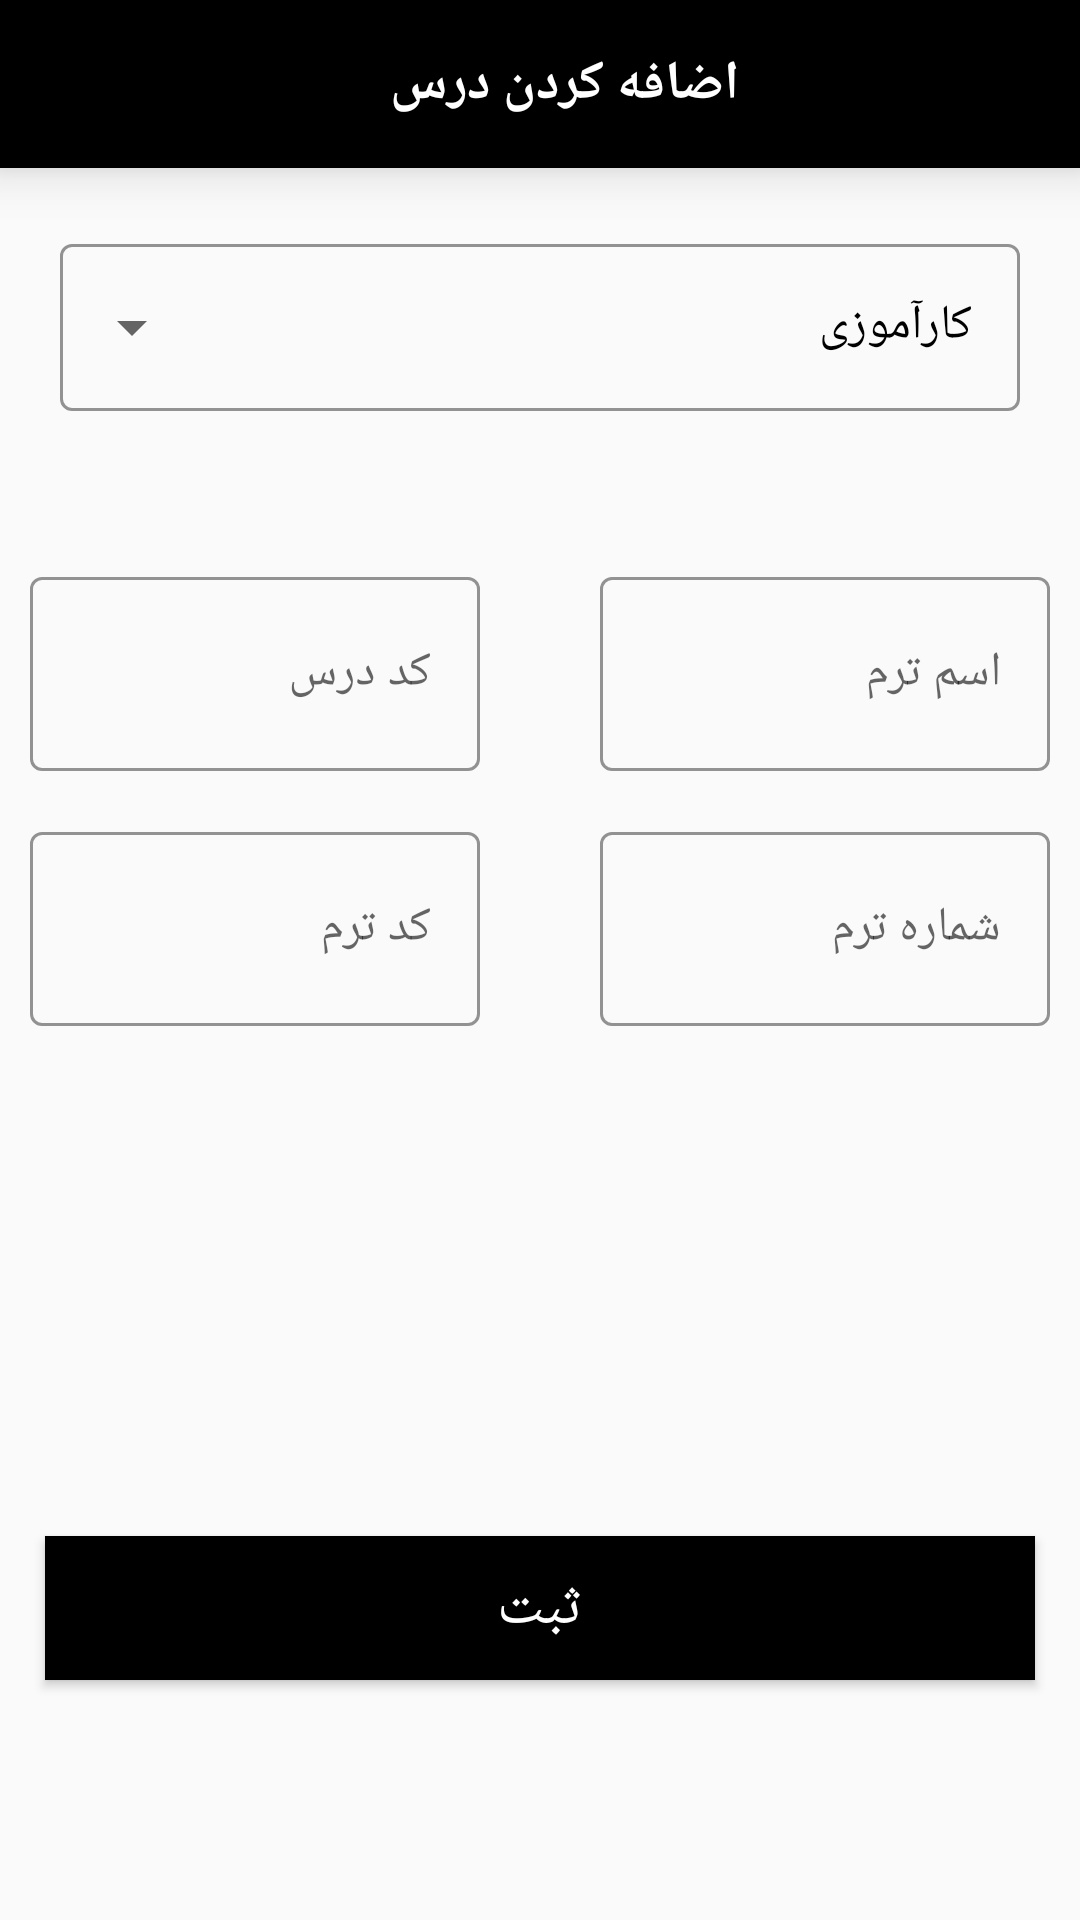

Layout XML and referenced resources for this Android screen:
<!-- AndroidManifest.xml: application theme Theme.ManagmentStudent -->
<!-- res/layout/fragment_lesson.xml -->
<?xml version="1.0" encoding="utf-8"?>
<androidx.constraintlayout.widget.ConstraintLayout xmlns:android="http://schemas.android.com/apk/res/android"
    xmlns:app="http://schemas.android.com/apk/res-auto"
    xmlns:tools="http://schemas.android.com/tools"
    android:layout_width="match_parent"
    android:layout_height="match_parent"
    tools:context=".ui.LessonFragment">

    <androidx.appcompat.widget.Toolbar
        android:id="@+id/toolbar"
        android:background="@color/black"
        android:layout_width="match_parent"
        android:layout_height="wrap_content"
        app:layout_constraintEnd_toEndOf="parent"
        app:layout_constraintStart_toStartOf="parent"
        app:layout_constraintTop_toTopOf="parent"
        android:elevation="10dp">


        <androidx.constraintlayout.widget.ConstraintLayout
            android:layout_width="match_parent"
            android:layout_height="wrap_content">


            <androidx.appcompat.widget.AppCompatTextView
                android:layout_width="wrap_content"
                android:layout_height="wrap_content"
                app:layout_constraintBottom_toBottomOf="parent"
                app:layout_constraintTop_toTopOf="parent"
                app:layout_constraintEnd_toEndOf="parent"
                android:text="اضافه کردن درس"
                android:textStyle="bold"
                android:textColor="@color/white"
                android:textSize="18sp"
                app:layout_constraintStart_toStartOf="parent" />


        </androidx.constraintlayout.widget.ConstraintLayout>


    </androidx.appcompat.widget.Toolbar>






    <com.google.android.material.textfield.TextInputLayout
        android:id="@+id/name_term_Container"
        style="@style/Widget.MaterialComponents.TextInputLayout.OutlinedBox.Dense"
        android:layout_width="150dp"
        android:layout_height="70dp"
        android:layout_marginTop="50dp"
        android:layout_marginEnd="10dp"
        app:counterEnabled="true"
        app:hintTextColor="@color/black"
        app:boxStrokeColor="@color/black"
        app:layout_constraintEnd_toEndOf="parent"
        app:layout_constraintTop_toBottomOf="@+id/txt_input_layout">

        <com.google.android.material.textfield.TextInputEditText
            android:id="@+id/name_term_EditText"
            android:layout_width="match_parent"
            android:layout_height="match_parent"
            android:layoutDirection="rtl"
            android:textColorHint="@color/black"
            android:hint="اسم ترم"
            android:inputType="none"
            android:lines="1" />


    </com.google.android.material.textfield.TextInputLayout>



    <com.google.android.material.textfield.TextInputLayout
        android:id="@+id/code_peresentation_Container"
        style="@style/Widget.MaterialComponents.TextInputLayout.OutlinedBox.Dense"
        android:layout_marginTop="50dp"
        android:layout_width="150dp"
        android:layout_height="70dp"
        app:counterEnabled="true"
        android:layout_marginStart="10dp"
        app:hintTextColor="@color/black"
        app:boxStrokeColor="@color/black"
        app:layout_constraintStart_toStartOf="parent"
        app:layout_constraintTop_toBottomOf="@+id/txt_input_layout">

        <com.google.android.material.textfield.TextInputEditText
            android:id="@+id/code_presentation_EditText"
            android:layout_width="match_parent"
            android:layout_height="match_parent"
            android:hint="کد درس"
            android:textColorHint="@color/black"
            android:layoutDirection="rtl"
            android:inputType="none"
            android:lines="1" />


    </com.google.android.material.textfield.TextInputLayout>



    <com.google.android.material.textfield.TextInputLayout
        android:id="@+id/code_Container"
        style="@style/Widget.MaterialComponents.TextInputLayout.OutlinedBox.Dense"
        android:layout_width="150dp"
        android:layout_height="70dp"
        android:layout_marginTop="15dp"
        android:layout_marginEnd="10dp"
        app:counterEnabled="true"
        app:hintTextColor="@color/black"
        app:boxStrokeColor="@color/black"
        app:layout_constraintEnd_toEndOf="parent"
        app:layout_constraintTop_toBottomOf="@+id/name_term_Container">

        <com.google.android.material.textfield.TextInputEditText
            android:id="@+id/code_EditText"
            android:layout_width="match_parent"
            android:layout_height="match_parent"
            android:hint="شماره ترم"
            android:textColorHint="@color/black"
            android:inputType="none"
            android:lines="1" />


    </com.google.android.material.textfield.TextInputLayout>



    <com.google.android.material.textfield.TextInputLayout
        android:id="@+id/code_term_Container"
        style="@style/Widget.MaterialComponents.TextInputLayout.OutlinedBox.Dense"
        android:layout_marginTop="15dp"
        android:layout_width="150dp"
        android:layout_height="70dp"
        app:counterEnabled="true"
        android:layout_marginStart="10dp"
        app:hintTextColor="@color/black"
        app:boxStrokeColor="@color/black"
        app:layout_constraintStart_toStartOf="parent"
        app:layout_constraintTop_toBottomOf="@+id/code_peresentation_Container">

        <com.google.android.material.textfield.TextInputEditText
            android:id="@+id/code_term_EditText"
            android:layout_width="match_parent"
            android:layout_height="match_parent"
            android:hint="کد ترم"
            android:textColorHint="@color/black"
            android:layoutDirection="rtl"
            android:inputType="none"
            android:lines="1" />


    </com.google.android.material.textfield.TextInputLayout>





    <androidx.appcompat.widget.AppCompatButton
        android:id="@+id/btn_submit"
        android:layout_width="match_parent"
        android:layout_height="wrap_content"
        android:layout_marginBottom="80dp"
        android:layout_marginStart="15dp"
        android:layout_marginEnd="15dp"
        android:layoutDirection="rtl"
        android:textColor="@color/white"
        android:textSize="20sp"
        android:text="ثبت"
        android:background="@color/black"
        app:layout_constraintBottom_toBottomOf="parent"
        app:layout_constraintEnd_toEndOf="parent"
        app:layout_constraintStart_toStartOf="parent" />

    <com.google.android.material.textfield.TextInputLayout
        android:id="@+id/txt_input_layout"
        android:layout_width="match_parent"
        android:layout_height="wrap_content"
        app:layout_constraintTop_toBottomOf="@id/toolbar"
        app:layout_constraintStart_toStartOf="parent"
        app:layout_constraintEnd_toEndOf="parent"
        android:layout_margin="20dp"
        android:layoutDirection="rtl"
        app:boxStrokeColor="@color/black"
        android:hint="کارآموزی"
        app:hintTextColor="@color/black"
        app:cursorColor="@color/black"
        app:counterTextColor="@color/black"
        android:textColorHint="@color/black"
        style="@style/Widget.MaterialComponents.TextInputLayout.OutlinedBox.ExposedDropdownMenu">

        <AutoCompleteTextView
            android:layoutDirection="rtl"
            android:id="@+id/autoCompleteTextView"
            android:layout_width="match_parent"
            android:layout_height="match_parent"
            android:layout_weight="1"
            android:inputType="none"
      />
    </com.google.android.material.textfield.TextInputLayout>


</androidx.constraintlayout.widget.ConstraintLayout>
<!-- resources referenced by this layout -->
<resources>
  <style name="Theme.ManagmentStudent" parent="Base.Theme.ManagmentStudent" />
  <style name="Base.Theme.ManagmentStudent" parent="Theme.MaterialComponents.DayNight.NoActionBar.Bridge">
          
          
      </style>
  <!-- not gathered from this repository: default colours our renderer supplied (Android Studio template values) -->
  <color name="black">#FF000000</color>
  <color name="white">#FFFFFFFF</color>
</resources>
